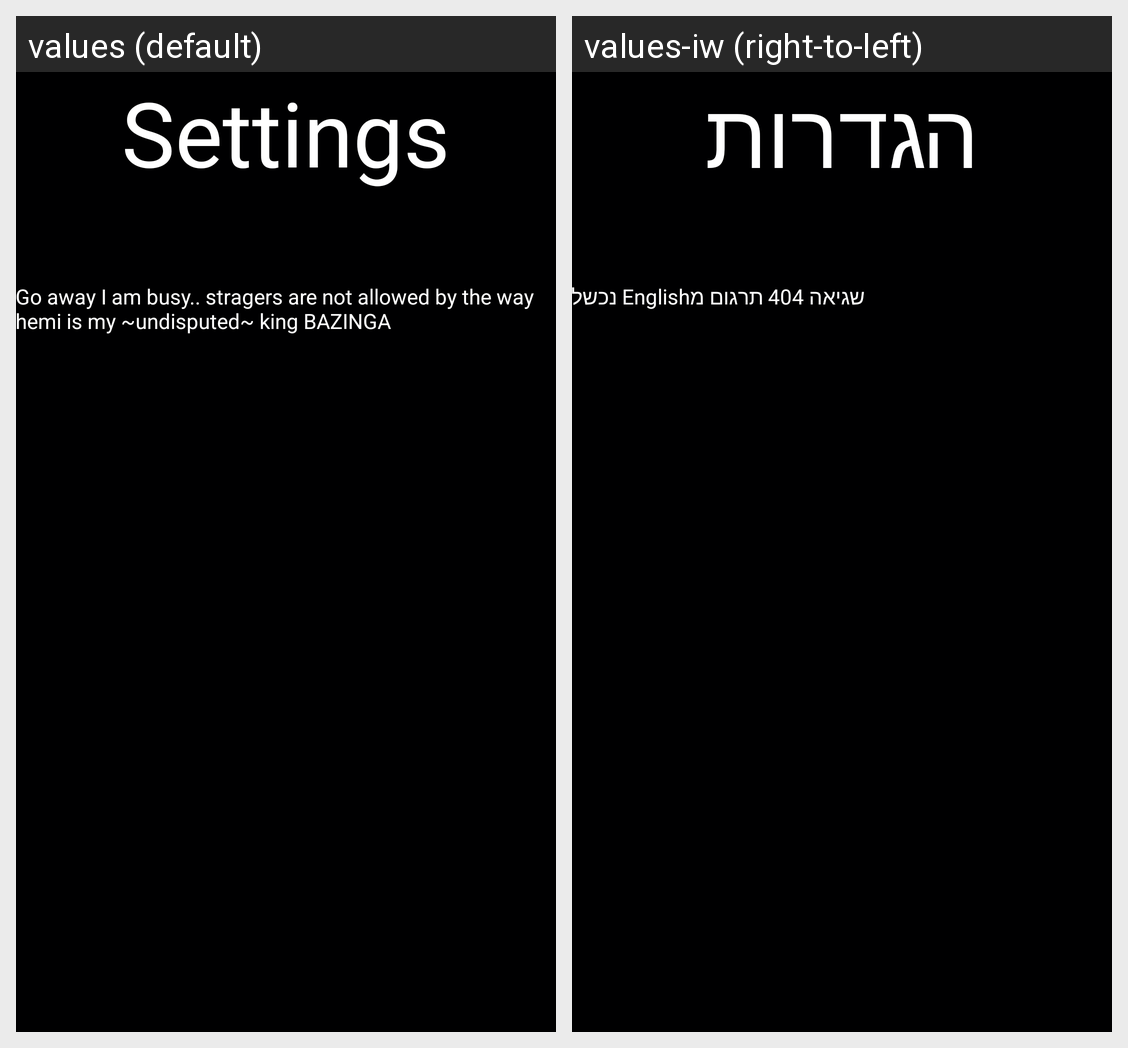

For this localized Android screen grid, give each drawn string resource with its value in every locale shown.
Android screen res/layout/activity_settings_.xml rendered under 2 locales, left to right: values (default), values-iw (right-to-left). Device: Nexus 5 (rendered at 1080×1920; each locale shown at half size, 540×960, under a caption strip naming it); theme AppTheme.
Strings drawn on this screen, with the default value and each locale's value (text and hints the layout hard-codes, and strings that could not be matched under every locale, appear in the picture but are not listed):

Settings_text
  values: Go away I am busy.. stragers are not allowed by the way hemi is my ~undisputed~ king BAZINGA
  values-iw: שגיאה 404 תרגום מEnglish נכשל

Settings_title
  values: Settings
  values-iw: הגדרות
